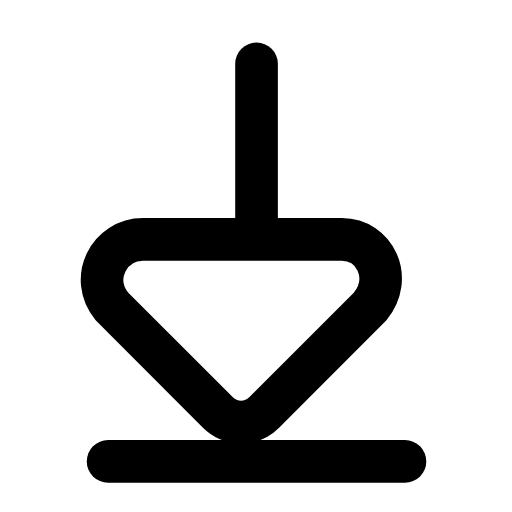
t = 0.00 s
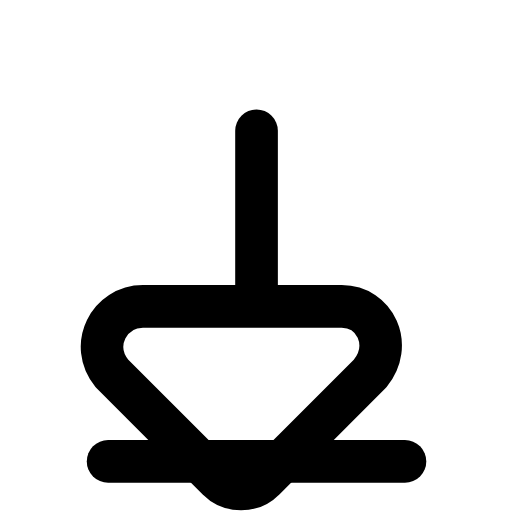
t = 0.21 s
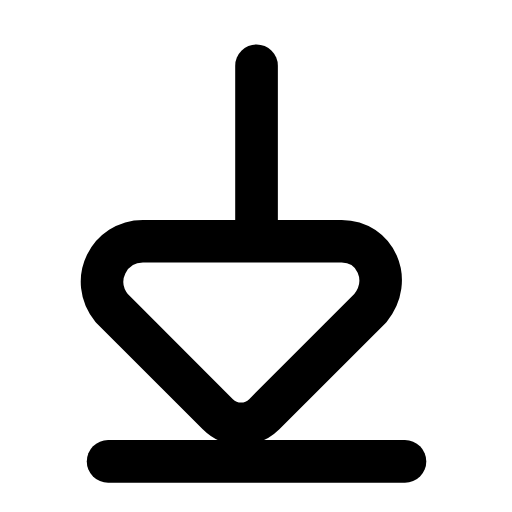
t = 0.42 s
t = 0.61 s: frame unchanged from t = 0.00 s, image omitted
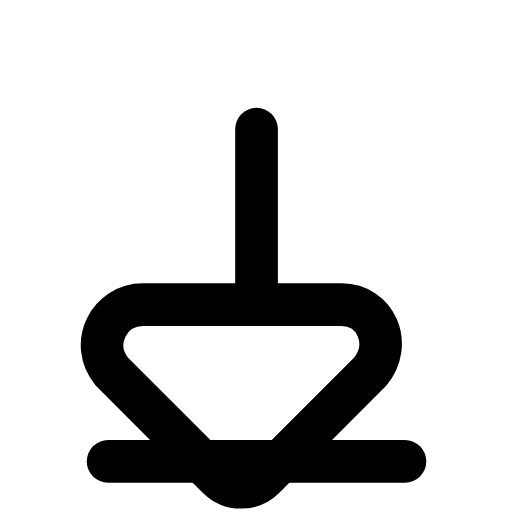
t = 0.84 s
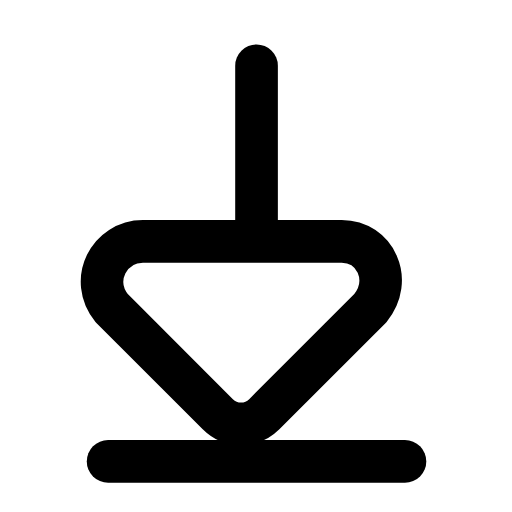
t = 1.03 s

The animated SVG that drew these frames (rendered in a browser with its animation timeline set to each time). Animation: 1 SMIL element (animateTransform=1); one cycle of 1.25 s, repeats indefinitely.

<svg xmlns="http://www.w3.org/2000/svg" width="24" height="24" viewBox="0 0 24 24" fill="none"><g transform="translate(-2.495 -2.572) scale(1.21)"><g><animateTransform attributeName="transform" type="translate" values="0 0;0 2.6;0 0;0 0;0 2.6;0 0;0 0" keyTimes="0;0.225;0.45;0.6;0.75;0.9;1" dur="1.25s" repeatCount="indefinite" calcMode="spline" keySplines="0.16 1 0.3 1;0.16 1 0.3 1;0.16 1 0.3 1;0.16 1 0.3 1;0.16 1 0.3 1;0.16 1 0.3 1"/><line stroke="currentColor" stroke-width="1.653" stroke-linecap="round" stroke-linejoin="round" fill="none" x1="12" y1="4.6" x2="12" y2="10.75"></line><path stroke="currentColor" stroke-width="1.653" stroke-linecap="round" stroke-linejoin="round" fill="none" d="M8.7 11.4L15.3 11.4C16.6 11.4 17.3 12.9 16.4 14L12.3 18.1C11.8 18.6 11 18.6 10.5 18.1L6.4 14C5.5 12.9 6.3 11.4 7.6 11.4Z"></path></g><line stroke="currentColor" stroke-width="1.653" stroke-linecap="round" stroke-linejoin="round" fill="none" x1="6.25" y1="20" x2="17.75" y2="20"></line></g></svg>
